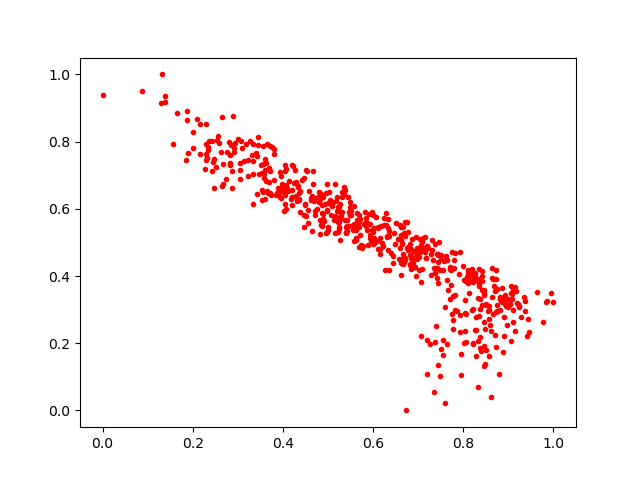

Source data for this figure (header and first rows):
0.82039154, 0.29987216
0.6236, 0.5723
0.8328, 0.3888
0.7856, 0.2967
0.8508, 0.3154
0.8953, 0.3112
0.2166, 0.8528
0.7431, 0.4409
0.6433, 0.4601
0.2818, 0.7352
0.4036, 0.7116
0.4236, 0.6771
0.748, 0.419
0.5822, 0.5904
0.5651, 0.5862
0.6985, 0.4512
0.4203, 0.7302
0.8223, 0.3008
0.3509, 0.7307
0.5686, 0.4874
0.6344, 0.5182
0.4985, 0.595
0.8053, 0.384
0.3732, 0.6412
0.5897, 0.4934
0.9234, 0.3117
0.4037, 0.729
0.8722, 0.3593
0.5062, 0.583
0.3049, 0.69
0.6305, 0.5197
0.4899, 0.5606
0.9761, 0.2631
0.5695, 0.5606
0.8744, 0.2965
0.8802, 0.1096
0.885, 0.3238
0.5148, 0.5787
0.7553, 0.1651
0.4215, 0.7281
0.5905, 0.554
0.3696, 0.6797
0.7412, 0.4642
0.7808, 0.344
0.2654, 0.668
0.6147, 0.4643
0.8145, 0.3915
0.5546, 0.5382
0.3695, 0.7201
0.5014, 0.6491
0.5156, 0.6726
0.4278, 0.7168
0.3806, 0.7788
0.6157, 0.5146
0.399, 0.6541
0.8412, 0.4141
0.9098, 0.2996
0.6737, 0.0
0.5512, 0.5827
0.632, 0.5711
0.9, 0.3317
... 532 more rows
